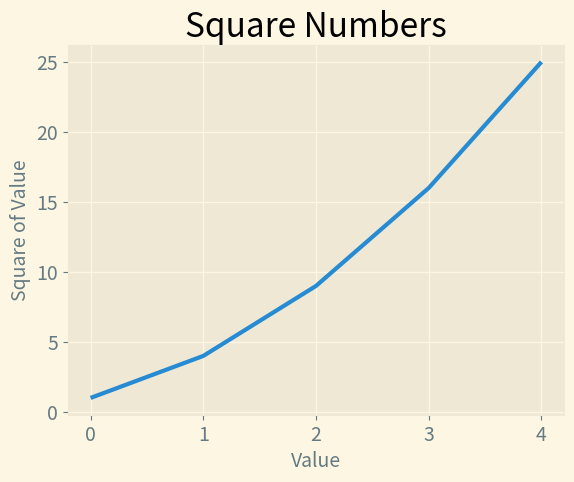

This figure's Python source:
import matplotlib.pyplot as plt #导入模块并设定一个别名

print(plt.style.available)
input_value=[1,2,3,4,5]
squares=[1,4,9,16,25]
#squares=[0,1,4,9,16,25]
plt.style.use('Solarize_Light2') #在subplots之前使用样式
fig,ax=plt.subplots() #subplots函数可以绘制一个或多个图表，返回两个对象：fig图形，ax轴（定位图表在图形中的位置）
ax.plot(squares,linewidth=3) #数据被绘制到轴对应的图表中
#设置图形标题并给坐标轴加上标签
ax.set_title("Square Numbers",fontsize=24)
ax.set_xlabel("Value",fontsize=14)
ax.set_ylabel("Square of Value",fontsize=14)
#设置标记刻度的大小
ax.tick_params(labelsize=14)

plt.show()